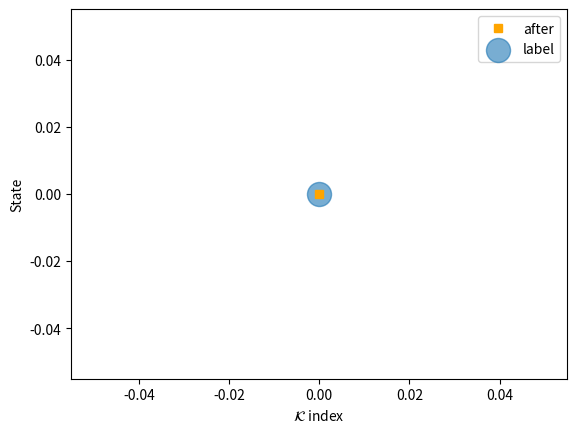

Reproduce this figure in Python. (Note: this script raises an exception after producing the figure.)
import numpy as np
from scipy.optimize import linprog
import matplotlib.pyplot as plt
import os


# QUANTIZERS

#state
def Q_n(s, S_n): 
    diffs = np.abs(s - S_n)
    return S_n[np.argmin(diffs)]

def quantize_probability(p, l):
    return round(p * (l - 1))/ (l-1) 

def R_l(mu_k):
    quantized = [[quantize_probability(x, l) for x in mu_i] for mu_i in mu_k]
    return quantized


# LOSSES

def W2(p, q):
    # note the cost is defined for P(S_n) x P(S_n)
    # p,q have shape mu_i

    c = cost_matrix.flatten()
    
    p_len = len(p)
    q_len = len(q)

    if(c.shape[0] != p_len * q_len):
        print("Ensure that the shape of the inputs match the cost matrix/S_n shape")

    A_eq = np.zeros((p_len + q_len, p_len * q_len))

    #we isolate matrix rows
    for i in range(p_len):
        A_eq[i, i * q_len : (i+1) * q_len] = 1.0

    #we isolate matrix cols
    for j in range(q_len):
        A_eq[p_len + j, j::q_len] = 1.0 

    #rows must equal p, cols must equal q
    b_eq = np.concatenate((p, q))

    result = linprog(c, A_eq = A_eq, b_eq = b_eq, bounds = (0, None), method ='highs')
    return result.fun

def cross_entropy(p, q):
    # note the cost is defined for P(S_n) x P(S_n)
    # p,q have shape mu_i
    q = np.clip(q, 1e-10, 1)
    return -np.sum(p * np.log(q))


# ACTIONS

class Action:
    def __init__(self, W, A, b, Q, K, V, m = None):
        if m is not None:
            W = np.unique(np.linspace(*W, m))
            A = np.unique(np.linspace(*A, m))
            b = np.unique(np.linspace(*b, m))
            Q = np.unique(np.linspace(*Q, m))
            K = np.unique(np.linspace(*K, m))
            V = np.unique(np.linspace(*V, m))
        self.W = W
        self.A = A
        self.b = b
        self.Q = Q
        self.K = K
        self.V = V
    
    def __repr__(self):
        return f"W={self.W}, A={self.A}, b={self.b}, Q={self.Q}, K={self.K}, V={self.V}"

def create_actions(U):    
    for w_i in U.W:
        for a_i in U.A:
            for b_i in U.b:
                for q_i in U.Q:
                    for k_i in U.K:
                        for v_i in U.V:
                            yield Action(w_i, a_i, b_i, q_i, k_i, v_i)


# TRANSITIONS

def f(s, mu_k, u):

    ff = u.W * relu(u.A * s + u.b)
    
    scores = np.array([s * u.Q * top_measure_to_state(mu_i) * u.K for mu_i in mu_k])
    weights = softmax(beta * scores)
    attn = np.sum(weights * u.V * np.array([top_measure_to_state(mu_i) for mu_i in mu_k]))
    
    return np.clip(attn + ff, *S)

def phi_n(u, mu_k):
    result = []
    for mu_i in mu_k:
        s = top_measure_to_state(mu_i)
        s = Q_n(f(s, mu_k, u), S_n)
        result.append(dirac(s))
    return np.array(result)

def phi(u, mu_t):
    result = []
    for mu_k in mu_t:
        result.append(R_l(phi_n(u, mu_k)))
    return np.array(result)

# HELPER FUNCTIONS

def dirac(s):
    mu_i = np.zeros(n)
    idx = np.where(S_n == s)[0][0]
    mu_i[idx] = 1
    return mu_i

def top_measure_to_state(mu):  #works for any shape of mu (mu_i/mu_k/mu_t)
    return S_n[np.argmax(mu, axis = -1)]

def measure_to_state(mu_t): #works for shape mu_t
    states = []
    probs = []
    for mu_k in mu_t:
        order = np.argsort(mu_k)[::-1]
        nonzero = mu_k[order] > 0
        idxs = order[nonzero]
        states.append(S_n[idxs]) 
        probs.append(mu_k[idxs])
    return states, probs

def one_hot(x, n):
    v = np.zeros(n)
    v[x] = 1
    return v

def relu(x):
    return np.maximum(0, x)

def softmax(x):
    e = np.exp(x)
    return e / e.sum()

def reflect(x, lo, hi):
    T = 2 * (hi - lo)
    y = (x - lo) % T
    return lo + min(T - y, y)

def C_T(mu_T, y, loss):
    K_local = len(y)
    total = 0
    for k in range(K_local):
        if loss == 'CE' or loss == 'Cross Entropy':
            total += cross_entropy(mu_T[k][N-1], y[k])
        if loss == 'W2' or loss == 'Wasserstein':
            total += W2(mu_T[k][N-1], y[k])
    return total / K_local
        
def create_reachable_ensembles(mu_0, target_depth = None):
    #breadth first search with capped depth of T
    count = 0
    visited = {}
    queue = []
    #keep track of ensemble, depth 
    
    start_ens = mu_0
    start_idx = ensemble_to_index(start_ens)

    visited[0] = {start_idx}
    queue.append((start_ens, 0))

    head = 0
    
    while head < len(queue):
        curr_ens, depth = queue[head]
        head += 1

        if target_depth is None or depth == target_depth:
            yield curr_ens
    
        if depth < T:
            if depth + 1 not in visited:
                visited[depth + 1] = set()
            for u in create_actions(U_m):
                next_ens = phi(u, curr_ens)
                next_idx = ensemble_to_index(next_ens)
                count += 1
                if next_idx not in visited[depth + 1]:
                    visited[depth + 1].add(next_idx)
                    queue.append((next_ens, depth + 1))

def ensemble_to_index(mu_t): 
    state = np.argmax(mu_t, axis = -1).flatten() #look at the S_n axis
    index = sum(int(state[i]) * (n ** i) for i in range(N * len(mu_t)))
    return index


# BEEFY FUNCTIONS

def create_transition(n, N, chain = 'deterministic'):
    if chain == 'deterministic':
        transition_dict = np.zeros(n ** N, dtype=int)
        for i in range(n ** N):
            transition_dict[i] = np.random.randint(0, n)
        return transition_dict

    if chain == 'probabilistic':
        transition_matrix = np.random.rand(N * n, n)

        clustering_constant = 1000
        transition_matrix = transition_matrix ** clustering_constant

        for i in range(N * n):
            transition_matrix[i] /= np.sum(transition_matrix[i])
        return transition_matrix

    if chain == 'dobrushin':
        return None

def generate_process(n, K_tilde, N, xi, transition, chain = 'deterministic'):
    #generates a process of indices (for the states)
    X = []
    V = []
    Y = []
    n_samples = K_tilde + N - 1

    if chain == 'deterministic':

        transition_dict = transition

        for r in range(N):
            X.append(0)
            V.append(int(np.random.normal(0, scale = (1-xi)*n)))
            Y.append(int(reflect(X[r]+V[r], 0, n-1)))


        for r in range(N, n_samples):
            idx = int(n * X[r-2] + X[r-1])
            X.append(transition_dict[idx])
            V.append(int(np.random.normal(0, scale = (1 - xi)*n)))
            Y.append(int(reflect(X[r]+V[r], 0, n-1)))

        return Y

    if chain == 'probabilistic':

        transition_matrix = transition

        for r in range(N):
            X.append(one_hot(0, n))
            V.append(np.ones(n)/n)

        for r in range(N, n_samples):
            X.append(np.concatenate(X[-N:])/N @ transition_matrix) #Markovian
            V.append(np.ones(n)/n) #uniform non-Markovian

        for r in range(n_samples):
            dist = xi * X[r] + (1.0 - xi) * V[r]
            dist /= np.sum(dist)
            Y.append(np.random.choice(n, p= dist))

        return Y

    if chain == 'dobrushin':

        q = t = n/2
        simga_q = 0
        # we take xi = sigma_t/t \in {1, 1.5, 2}
        sigma_t = xi * t

        #as a technicality, we select the following +/-t
        t_pos = np.ceil((n-1)/2)
        t_neg = np.floor((1-n)/2)

        X.append(0)
        Y.append(int(min(max(X[-1] + t, 0), n - 1)))
        for r in range(1, n_samples):
            # X.append(reflect(np.random.normal(X[-1], sigma_t), t_neg, t_pos))
            X.append(min(max(X[-1], t_neg), t_pos) + np.random.normal(0, sigma_t))
            Y.append(int(min(max(X[-1] + t, 0), n - 1)))

        return Y

def create_pairs(X, S_n, N, K_tilde):
    x = []
    y_tilde = []

    #start at index N
    for r in range(K_tilde - N):
        x.append(S_n[X[r:r+N]])
        y_tilde.append(S_n[X[r + N]])

    #D_tilde = list(zip(x, y_tilde))
    return x, y_tilde

def construct_empirical_distribution(x, y_tilde, N, S_n):
    #create empirical distributions, remove duplicates
    K_tilde = len(x)
    mu_0 = []
    y = []
    
    for k in range(K_tilde):
        
        candidate_x = np.array([dirac(Q_n(x[k][i], S_n)) for i in range(N)])
        candidate_y = dirac(Q_n(y_tilde[k], S_n))

        if k > 0:
            matches = np.all(np.all(np.array(mu_0) == candidate_x, axis = 2), axis=1)
        else:
            matches = []

        if np.any(matches):
            idx = np.where(matches == True)[0][0] # we choose the first occurance
            y[idx] += candidate_y
        
        else:
            y.append(candidate_y)
            mu_0.append(candidate_x)

    for k in range(len(y)):
        denom = np.sum(y[k])
        y[k] /= denom
    
    return np.array(mu_0), y


# VISUALIZATION

def visualize(mu_arr, y_labels, RESULTS_PATH, name):
    #first figure
    filename = name + "-1.png"
    predicted = top_measure_to_state(mu_arr[T])[:, -1]
    label_states, label_probs = measure_to_state(np.array(y_labels))

    plt.plot(predicted, 's', label=f'after', color='orange')
    K_viz = len(y_labels)
    for k in range(K_viz):
        xs = np.full(len(label_states[k]), k)
        plt.scatter(xs, label_states[k], s=np.array(label_probs[k]) * 300,
                    color='C0', alpha=0.6, label='label' if k == 0 else None)

    
    plt.xlabel(r"$\mathcal{K}$ index")
    plt.ylabel("State")
    plt.legend()
    plt.savefig(os.path.join(RESULTS_PATH, filename))
    plt.close()

    #second figure
    filename = name + "-2.png"

    loss_before = C_T(mu_arr[0], y_labels, LOSS)
    loss_after = C_T(mu_arr[T], y_labels, LOSS)
    promptwise_loss_before = [cross_entropy(mu_arr[0][k][-1], y_labels[k]) for k in range(K_viz)]
    promptwise_loss_after = [cross_entropy(mu_arr[T][k][-1], y_labels[k]) for k in range(K_viz)]

    #plt.fill_between(np.arange(K_viz), promptwise_loss_before, alpha=0.25, label=f'before (loss = {loss_before:.2f})', color='blue')
    plt.fill_between(np.arange(K_viz), promptwise_loss_after, alpha=0.25, label=f'after (loss = {loss_after:.2f})', color='orange')

    plt.xlabel(r"$\mathcal{K}$ index")
    plt.ylabel("Prompt-level loss between predicted and actual labels")
    plt.legend()
    plt.savefig(os.path.join(RESULTS_PATH, filename))
    plt.close()

    return loss_after


# PARAMETERS

T = 2       # time horizon = number of layers 

l = 9       # probability measure quantizations

n = 5       # state space quantizations

m = 6       # action space quantization 

N = 1       # length of prompt/order of markov chain 

K_tilde = 98 #number of training pairs (state labels) 

#xi = 1.0    # 0 = non-Markovian, 1 = Markovian

beta = 0.3  # attention temperature  

LOSS = 'Cross Entropy'

CHAIN = "dobrushin"


#STATE

# S is the interval [0, 5]
S = (-2.5, 2.5)
#d = 1


#QUANTIZERS

#create example quantized state space
S_n = np.linspace(*S, n)

#used for W2
cost_matrix = np.array([[np.linalg.norm(s1 - s2)**2 for s1 in S_n] for s2 in S_n])

P_l = {i/(l -1) for i in range(0, l)}
U_m = Action((1, 1), (-2, 2), (-2 , 2), (1,1), (-2,2), (-2, 2), m = m)


# TRANSFORMER TRAINING

def train(xi, transition):
    #construct dataset
    X = generate_process(n, K_tilde, N, xi, transition, chain = CHAIN)
    x, y_tilde = create_pairs(X, S_n, N, K_tilde)

    #lift and dedup the dataset 
    mu_0, y = construct_empirical_distribution(x, y_tilde, N, S_n)
    mu = np.zeros((T + 1, *mu_0.shape))
    mu[0] = mu_0

    #define terminal cost
    C = {} 
    for t in range(T+1):
        C[t] = {} 
    for i, mu_T in enumerate(create_reachable_ensembles(mu[0], target_depth=T)):
        C[T][ensemble_to_index(mu_T)] = C_T(mu_T, y, LOSS)

    gamma = {}
    for t in range(T):
        gamma[t] = {}
    actions = list(create_actions(U_m))

    #solve dp
    for t in range(T-1, -1, -1): #goes from T-1 to 0
        for mu_t in create_reachable_ensembles(mu[0], target_depth=t):
            
            i = ensemble_to_index(mu_t)
            costs = [C[t+1][ensemble_to_index(phi(u, mu_t))] for u in actions] #costs indexed by each action
            best_idx = np.argmin(costs)
            gamma[t][i] = actions[best_idx]
            C[t][i] = np.min(costs)

    #forward pass
    U_t = []
    for t in range(T): 
        optimal_u = gamma[t][ensemble_to_index(mu[t])]
        mu[t + 1] = phi(optimal_u, mu[t])
        U_t.append(optimal_u)
    
    return U_t, mu, y


# TESTING
def test(U_t, xi, transition):
    X_test = generate_process(n, K_tilde, N, xi, transition, chain = CHAIN)
    x_test, y_tilde_test = create_pairs(X_test, S_n, N, K_tilde)
    mu_0_test, y_test = construct_empirical_distribution(x_test, y_tilde_test, N, S_n)

    mu_0_test = np.array(mu_0_test)
    mu_test = np.zeros((T + 1, *mu_0_test.shape))
    mu_test[0] = mu_0_test

    #Forward pass
    for t in range(T):
        mu_test[t + 1] = phi(U_t[t], mu_test[t])

    return mu_test, y_test


if __name__ == "__main__":

    markovian_xi = [0.01, 0.5, 1.0]
    stability_xi = [0.0, 0.2, 0.4, 0.6, 0.8, 1.0, 1.2, 1.4, 1.6, 1.8, 2.0]
    
    if CHAIN == "dobrushin":
        xi_values = stability_xi
    else:
        xi_values = markovian_xi

    losses = []
    num_trials = 3
    transition = create_transition(n, N, chain = CHAIN)

    for xi in xi_values:
        loss_sum = 0
        for trial in range(num_trials):
            actions, mu, y = train(xi, transition)
            visualize(mu, y, r"C:\Users\jakef\Projects\next-token-prediction-control\results", name = "train" + str(xi) + "-trial" + str(trial))
            mu_test, y_test = test(actions, xi, transition)
            loss = visualize(mu_test, y_test, r"C:\Users\jakef\Projects\next-token-prediction-control\results", "test" + str(xi) + "-trial" + str(trial))

            loss_sum += loss

        losses.append(loss_sum / num_trials)
    
    print(losses, xi_values)
    plt.plot(xi_values, losses)
    plt.xlabel("xi value")
    plt.ylabel("Loss")
    plt.show()
